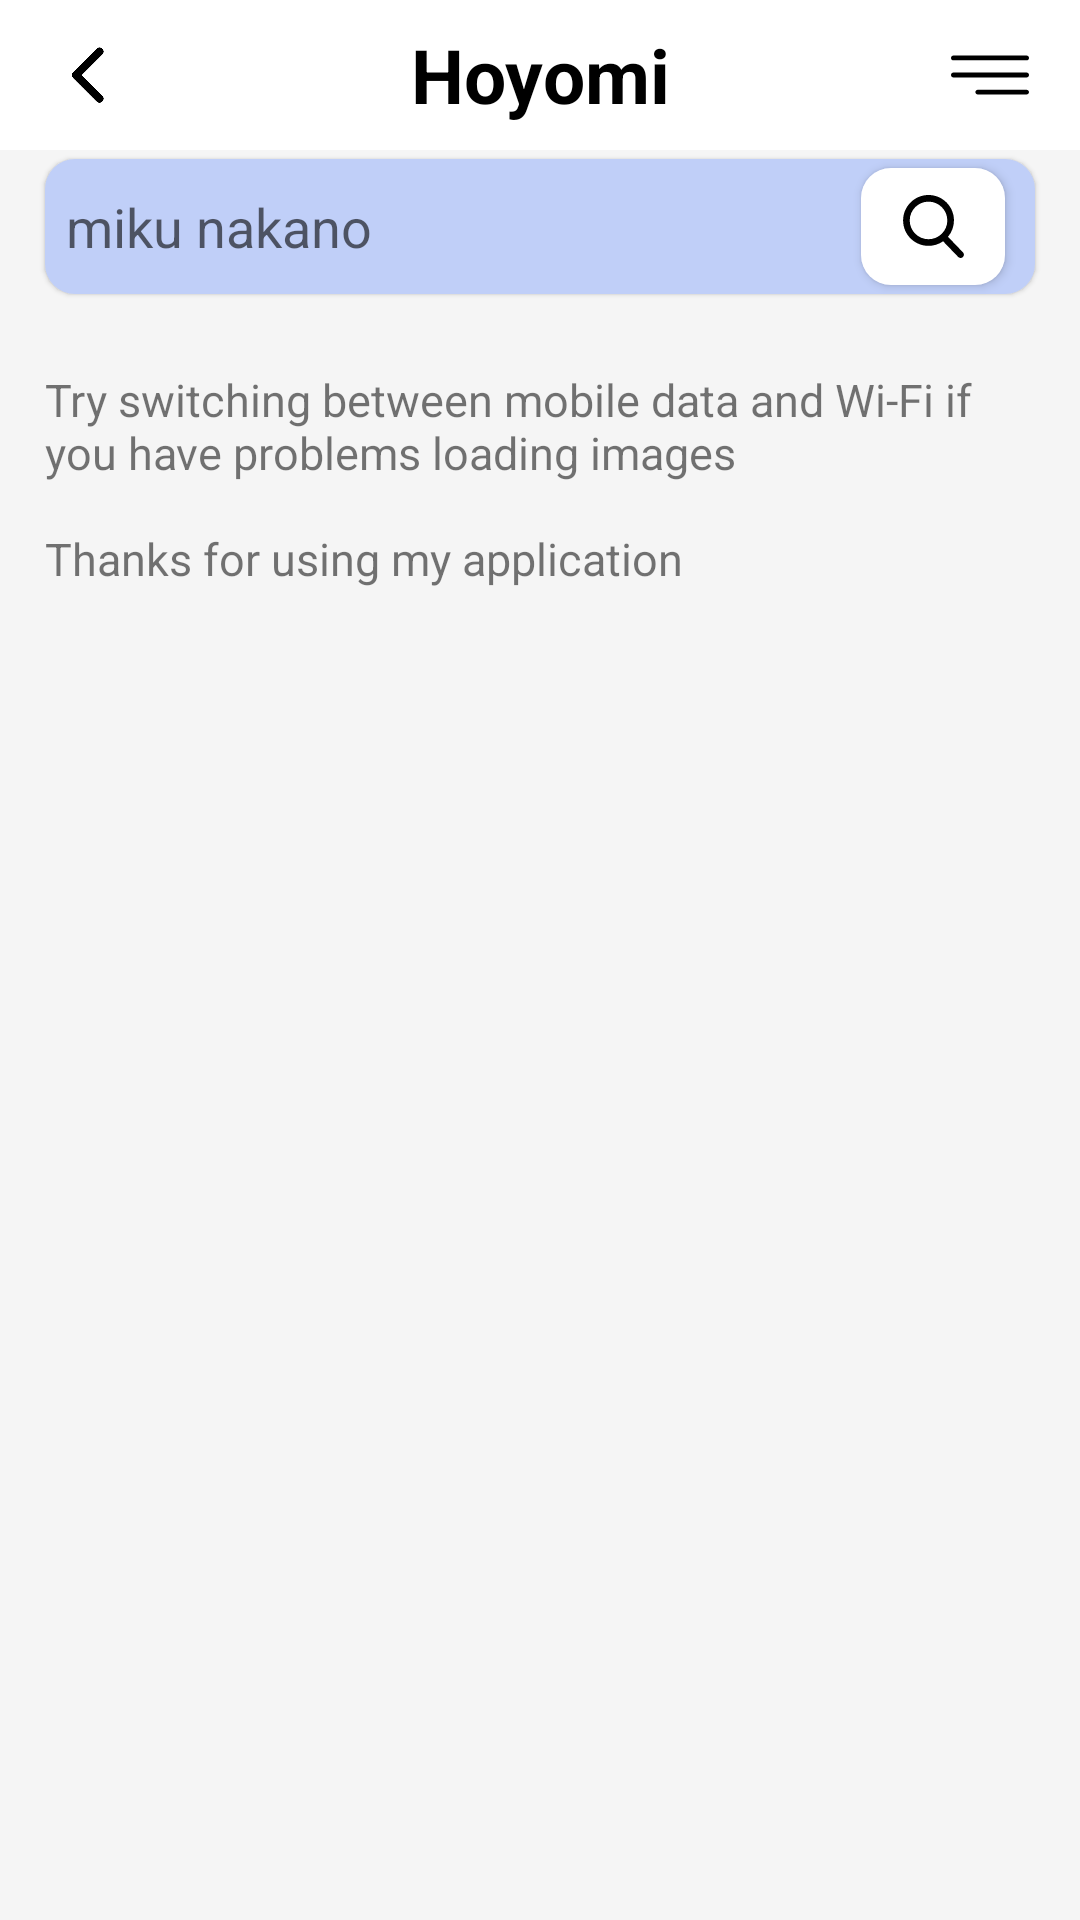

The Android layout XML behind this screen, and the referenced resources:
<!-- AndroidManifest.xml: application theme Theme.Hoyomi -->
<!-- res/layout/activity_search.xml -->
<?xml version="1.0" encoding="utf-8"?>
<androidx.constraintlayout.widget.ConstraintLayout
    xmlns:android="http://schemas.android.com/apk/res/android"
    xmlns:app="http://schemas.android.com/apk/res-auto"
    xmlns:tools="http://schemas.android.com/tools"
    android:layout_width="match_parent"
    android:layout_height="match_parent"
    tools:context=".activities.SearchActivity"

    android:background="@color/white_gray"
    >

    <include
        android:id="@+id/searchIncludeToolbar"
        layout="@layout/custom_toolbar"
        android:layout_width="0dp"
        android:layout_height="50dp"

        app:layout_constraintTop_toTopOf="parent"
        app:layout_constraintEnd_toEndOf="parent"
        app:layout_constraintStart_toStartOf="parent"
        />

    <EditText
        android:id="@+id/search_searchview"
        android:layout_width="0dp"
        android:layout_height="45dp"

        android:layout_marginHorizontal="15dp"
        android:layout_marginTop="3dp"
        android:background="@drawable/custom_searchbar"
        android:hint="miku nakano"
        android:paddingStart="7dp"
        android:elevation="1dp"

        app:layout_constraintEnd_toEndOf="parent"
        app:layout_constraintStart_toStartOf="parent"
        app:layout_constraintTop_toBottomOf="@id/searchIncludeToolbar" />
    <ImageView
        android:id="@+id/search_button"
        android:layout_width="wrap_content"
        android:layout_height="0dp"

        android:src="@drawable/ic_search"
        android:background="@drawable/custom_searchbar_iconsearch"
        android:padding="9dp"
        android:layout_marginEnd="10dp"
        android:layout_marginVertical="3dp"
        android:elevation="2dp"

        app:layout_constraintEnd_toEndOf="@id/search_searchview"
        app:layout_constraintTop_toTopOf="@id/search_searchview"
        app:layout_constraintBottom_toBottomOf="@id/search_searchview"
        />
    <com.airbnb.lottie.LottieAnimationView
        android:id="@+id/lottieIfinityLoad"
        android:layout_width="0dp"
        android:layout_height="0dp"

        app:lottie_rawRes="@raw/ifinity_load"
        android:elevation="3dp"
        android:visibility="gone"

        app:layout_constraintTop_toTopOf="@id/search_button"
        app:layout_constraintBottom_toBottomOf="@id/search_button"
        app:layout_constraintStart_toStartOf="@id/search_button"
        app:layout_constraintEnd_toEndOf="@id/search_button"
        />


    <TextView
        android:id="@+id/txt_maybe"
        android:layout_width="match_parent"
        android:layout_height="wrap_content"

        android:layout_marginHorizontal="15dp"
        android:layout_marginTop="25dp"
        android:text="@string/warning_if_network_slow"
        android:textSize="15sp"


        app:layout_constraintTop_toBottomOf="@id/search_searchview"
        />


    <androidx.recyclerview.widget.RecyclerView
        android:id="@+id/search_recyclerView"
        android:layout_width="0dp"
        android:layout_height="0dp"

        app:layout_constraintTop_toBottomOf="@id/search_searchview"
        app:layout_constraintBottom_toBottomOf="parent"
        app:layout_constraintStart_toStartOf="parent"
        app:layout_constraintEnd_toEndOf="parent"
        />



    <FrameLayout
        android:id="@+id/frameAds"
        android:layout_width="match_parent"
        android:layout_height="400dp"

        android:layout_marginHorizontal="15dp"

        android:layout_marginBottom="20dp"
        app:layout_constraintBottom_toBottomOf="parent"
        app:layout_constraintStart_toStartOf="parent"
        app:layout_constraintEnd_toEndOf="parent"
        />

</androidx.constraintlayout.widget.ConstraintLayout>
<!-- res/layout/custom_toolbar.xml (included above) -->
<?xml version="1.0" encoding="utf-8"?>
<androidx.constraintlayout.widget.ConstraintLayout xmlns:android="http://schemas.android.com/apk/res/android"
    android:layout_width="match_parent"
    android:layout_height="match_parent"
    xmlns:tools="http://schemas.android.com/tools"
    android:background="@color/white"


    xmlns:app="http://schemas.android.com/apk/res-auto">

    <ImageView
        android:id="@+id/customToolbarIconBack"
        android:layout_width="30dp"
        android:layout_height="30dp"

        android:src="@drawable/temp_back_icon"
        android:layout_marginStart="15dp"
        android:padding="5dp"

        app:layout_constraintTop_toTopOf="@id/customToolbarTxtTitle"
        app:layout_constraintBottom_toBottomOf="@id/customToolbarTxtTitle"
        app:layout_constraintStart_toStartOf="parent"

        />

    <TextView
        android:id="@+id/customToolbarTxtTitle"
        android:layout_width="0dp"
        android:layout_height="0dp"

        android:text="@string/app_name"
        android:textColor="@color/black"
        android:gravity="center"
        android:textSize="25dp"
        android:textStyle="bold"

        app:layout_constraintTop_toTopOf="parent"
        app:layout_constraintBottom_toBottomOf="parent"
        app:layout_constraintStart_toStartOf="parent"
        app:layout_constraintEnd_toEndOf="parent"
        />

    <ImageView
        android:id="@+id/customToolbarMenu"
        android:layout_width="30dp"
        android:layout_height="30dp"

        android:src="@drawable/ic_menu"
        android:layout_marginEnd="15dp"
        android:padding="2dp"


        app:layout_constraintTop_toTopOf="@id/customToolbarIconBack"
        app:layout_constraintEnd_toEndOf="parent"

        />

</androidx.constraintlayout.widget.ConstraintLayout>
<!-- resources referenced by this layout -->
<resources>
  <color name="black">#FF000000</color>
  <color name="white">#FFFFFFFF</color>
  <color name="white_gray">#f5f5f5</color>
  <!-- drawable custom_searchbar (drawable) -->
  <?xml version="1.0" encoding="utf-8"?>
  <selector xmlns:android="http://schemas.android.com/apk/res/android">
  
      <item android:state_enabled="true" android:state_focused="true">
          <shape android:shape="rectangle">
              <corners android:radius="10dp"/>
              <solid android:color="@color/main_color_lighter"/>
          </shape>
      </item>
  
      <item android:state_enabled="true" >
          <shape android:shape="rectangle">
              <corners android:radius="10dp"/>
              <solid android:color="@color/main_color_lighter"/>
          </shape>
      </item>
  
  </selector>
  <!-- drawable custom_searchbar_iconsearch (drawable) -->
  <?xml version="1.0" encoding="utf-8"?>
  <selector xmlns:android="http://schemas.android.com/apk/res/android">
  
      <item android:state_pressed="true">
          <shape android:shape="rectangle">
              <corners android:radius="10dp"/>
              <solid android:color="@color/dark_gray"/>
          </shape>
      </item>
      <item android:state_pressed="false">
          <shape android:shape="rectangle">
              <corners android:radius="10dp"/>
              <solid android:color="@color/white"/>
          </shape>
      </item>
  
  </selector>
  <!-- drawable ic_search (drawable) -->
  <vector xmlns:android="http://schemas.android.com/apk/res/android"
      android:width="30dp"
      android:height="30dp"
      android:viewportWidth="56.966"
      android:viewportHeight="56.966">
      <path
          android:fillColor="#FF000000"
          android:pathData="M55.146,51.887L41.588,37.786c3.486,-4.144 5.396,-9.358 5.396,-14.786c0,-12.682 -10.318,-23 -23,-23s-23,10.318 -23,23s10.318,23 23,23c4.761,0 9.298,-1.436 13.177,-4.162l13.661,14.208c0.571,0.593 1.339,0.92 2.162,0.92c0.779,0 1.518,-0.297 2.079,-0.837C56.255,54.982 56.293,53.08 55.146,51.887zM23.984,6c9.374,0 17,7.626 17,17s-7.626,17 -17,17s-17,-7.626 -17,-17S14.61,6 23.984,6z" />
  </vector>
  <string name="app_name">Hoyomi</string>
  <string name="warning_if_network_slow">Try switching between mobile data and Wi-Fi if you have problems loading images \n \nThanks for using my application</string>
  <style name="Theme.Hoyomi" parent="Theme.MaterialComponents.DayNight">
          
          <item name="colorPrimary">@color/purple_500</item>
          <item name="colorPrimaryVariant">@color/purple_700</item>
          <item name="colorOnPrimary">@color/white</item>
          
          <item name="colorSecondary">@color/teal_200</item>
          <item name="colorSecondaryVariant">@color/teal_700</item>
          <item name="colorOnSecondary">@color/black</item>
          
          <item name="android:statusBarColor" tools:targetApi="l">?attr/colorPrimaryVariant</item>
          
  
          <item name="android:windowLightStatusBar" tools:ignore="NewApi">true</item>
          <item name="android:windowContentTransitions">true</item>
      </style>
  <color name="main_color_lighter">#C0CFF8</color>
  <color name="dark_gray">#a6a9b6</color>
  <color name="purple_500">#FF6200EE</color>
  <color name="purple_700">#FF3700B3</color>
  <color name="teal_200">#FF03DAC5</color>
  <color name="teal_700">#FF018786</color>
</resources>
